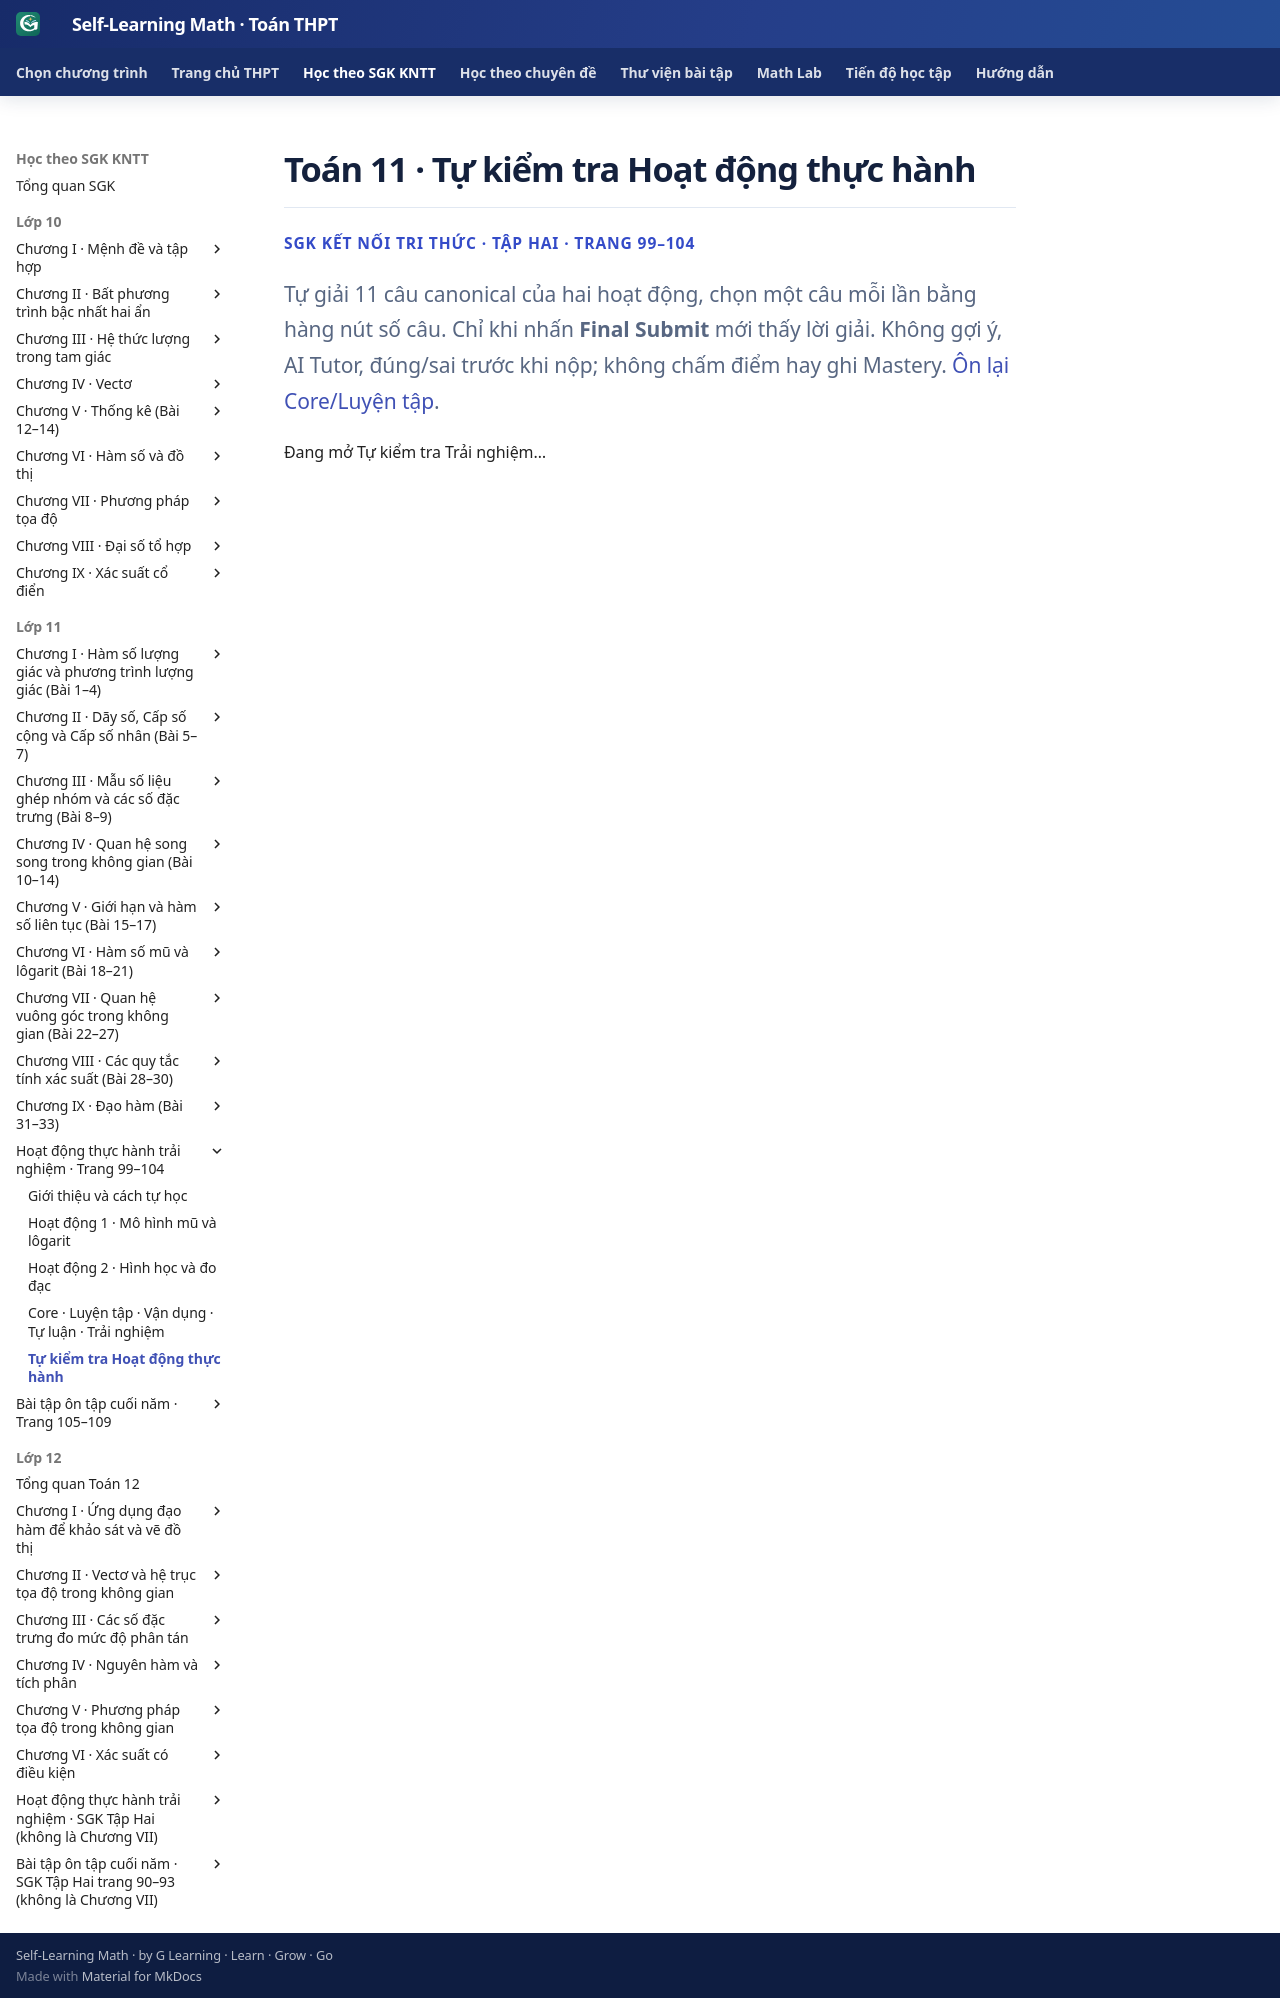

repository: TMA2015/self-learning-math · page: thpt-preview/sgk/lop-11/bo-sung/tu-kiem-tra-trai-nghiem/index.html · generator: mkdocs

# Toán 11 · Tự kiểm tra Hoạt động thực hành

<div class="thpt-r4-screen" data-thpt-r4><p class="thpt-r4-eyebrow">SGK KẾT NỐI TRI THỨC · TẬP HAI · TRANG 99–104</p>
<p class="thpt-r4-lead">Tự giải 11 câu canonical của hai hoạt động, chọn một câu mỗi lần bằng hàng nút số câu. Chỉ khi nhấn <strong>Final Submit</strong> mới thấy lời giải. Không gợi ý, AI Tutor, đúng/sai trước khi nộp; không chấm điểm hay ghi Mastery. <a href="../luyen-tap-trai-nghiem/">Ôn lại Core/Luyện tập</a>.</p></div>
<div class="thpt-r4-screen" data-thpt-r4 data-g11-supp-view="SELFCHECK_EXP" aria-live="polite"><p>Đang mở Tự kiểm tra Trải nghiệm…</p></div>
